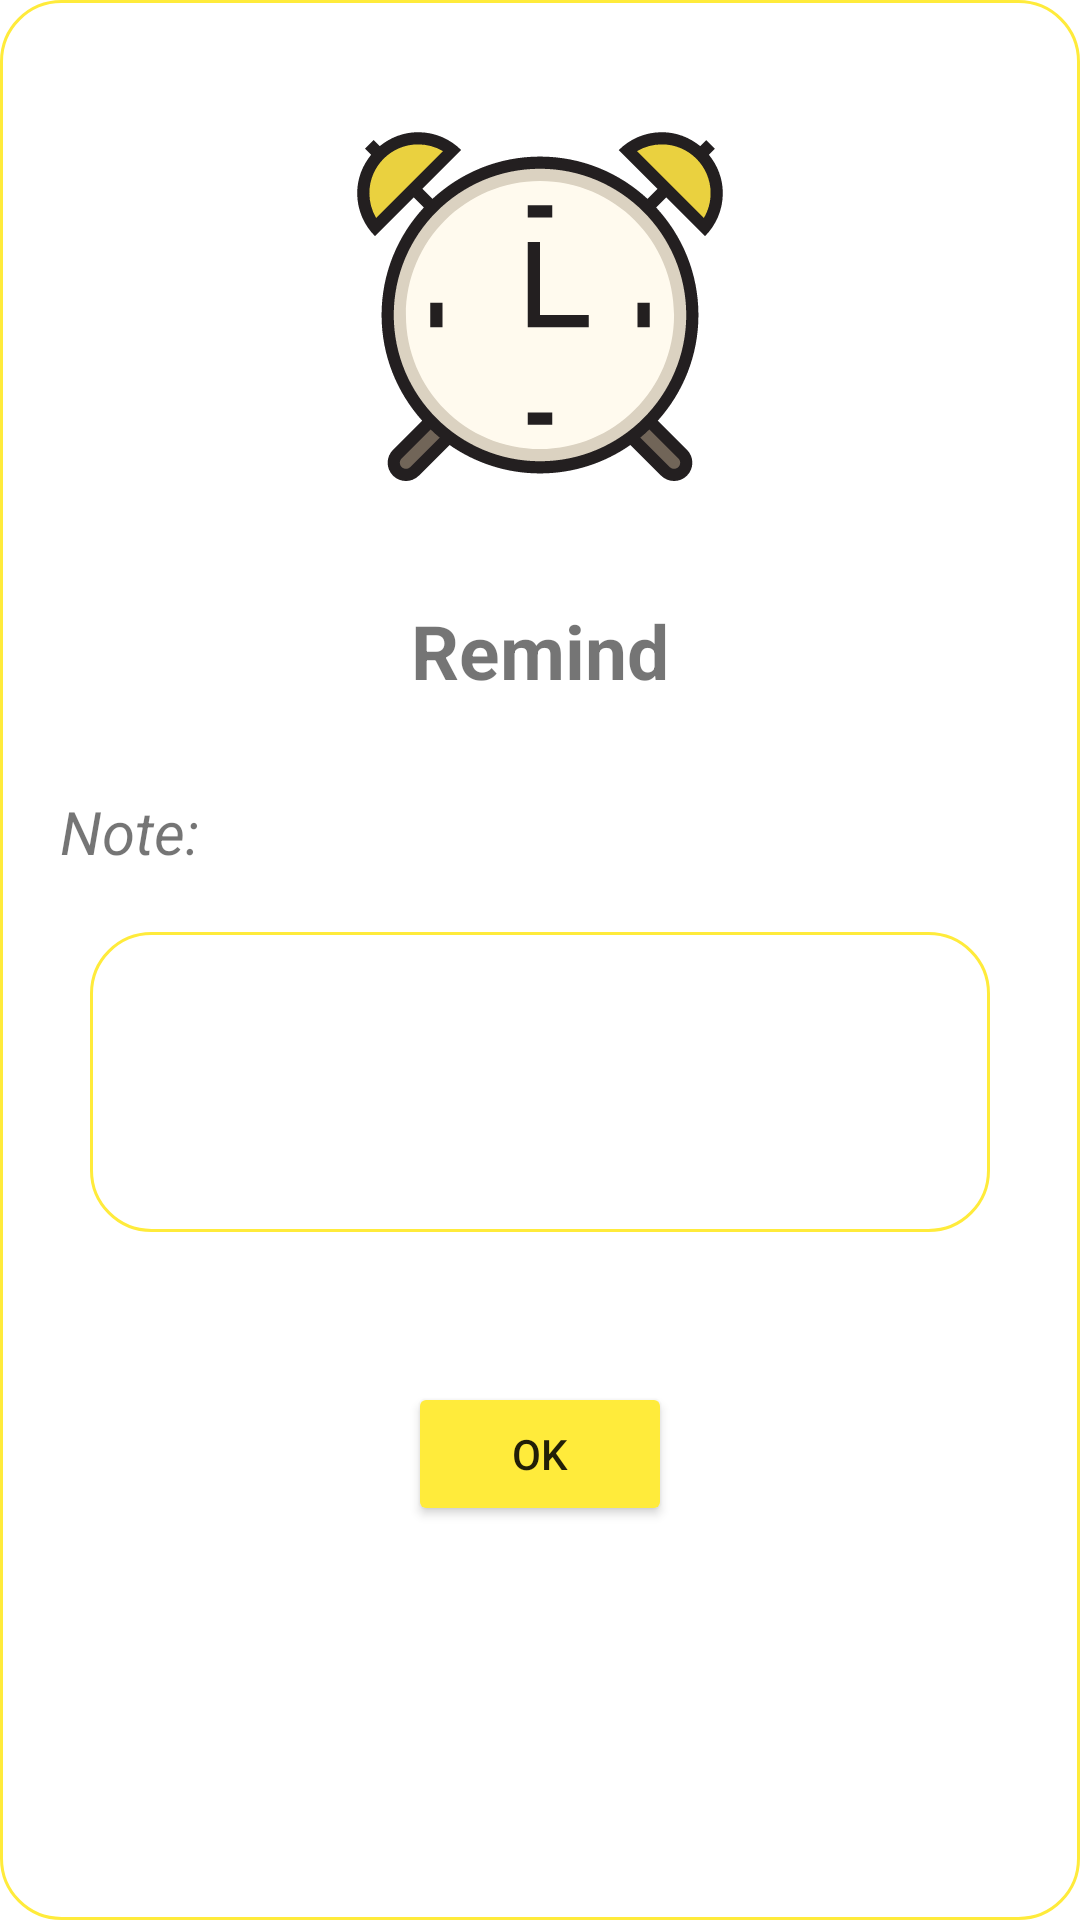

Produce the Android XML layout that renders to this screen, including the resource entries it uses.
<!-- AndroidManifest.xml: application theme Theme.BabyCare -->
<!-- res/layout/dialog_remind.xml -->
<?xml version="1.0" encoding="utf-8"?>
<androidx.constraintlayout.widget.ConstraintLayout xmlns:android="http://schemas.android.com/apk/res/android"
    android:layout_width="match_parent"
    android:layout_height="match_parent"
    xmlns:app="http://schemas.android.com/apk/res-auto"
    android:id="@+id/dl_alarm"
    android:minWidth="350dp"
    android:minHeight="600dp"
    android:background="@drawable/spline_dialog">

    <ImageView
        android:id="@+id/img_remind"
        android:layout_width="130dp"
        android:layout_height="130dp"
        app:layout_constraintTop_toTopOf="parent"
        app:layout_constraintStart_toStartOf="parent"
        app:layout_constraintEnd_toEndOf="parent"
        android:layout_marginTop="40dp"
        android:src="@drawable/alarm"
        />


    <TextView
        android:id="@+id/tv_title_remind"
        android:layout_width="match_parent"
        android:layout_height="wrap_content"
        app:layout_constraintTop_toBottomOf="@+id/img_remind"
        app:layout_constraintStart_toStartOf="parent"
        app:layout_constraintEnd_toEndOf="parent"
        android:gravity="center"
        android:layout_marginTop="30dp"
        android:text="Remind"
        android:textSize="25sp"
        android:textStyle="bold"
        />


    <TextView
        android:id="@+id/tv_note_title"
        android:layout_width="match_parent"
        android:layout_height="wrap_content"
        app:layout_constraintTop_toBottomOf="@+id/tv_title_remind"
        app:layout_constraintStart_toStartOf="parent"
        android:layout_marginStart="20dp"
        android:layout_marginTop="30dp"
        android:text="Note:"
        android:textSize="20sp"
        android:textStyle="italic"
        />

    <TextView
        android:id="@+id/tv_note_remind"
        android:layout_width="300dp"
        android:layout_height="100dp"
        app:layout_constraintTop_toBottomOf="@+id/tv_note_title"
        app:layout_constraintStart_toStartOf="parent"
        app:layout_constraintEnd_toEndOf="parent"
        android:layout_marginTop="20dp"
        android:paddingStart="10dp"
        android:paddingEnd="10dp"
        android:inputType="text"
        android:background="@drawable/spline"/>

    <Button
        android:id="@+id/btn_remind"
        android:layout_width="wrap_content"
        android:layout_height="wrap_content"
        app:layout_constraintTop_toBottomOf="@id/tv_note_remind"
        app:layout_constraintStart_toStartOf="parent"
        app:layout_constraintEnd_toEndOf="parent"
        android:layout_marginTop="50dp"
        android:text="OK"
        android:backgroundTint="@color/orange"/>


</androidx.constraintlayout.widget.ConstraintLayout>
<!-- resources referenced by this layout -->
<resources>
  <color name="orange">#FFEB3B</color>
  <!-- drawable alarm: vector/xml drawable (drawable, 3069 chars, omitted) -->
  <!-- drawable spline (drawable) -->
  <?xml version="1.0" encoding="utf-8"?>
  <shape xmlns:android="http://schemas.android.com/apk/res/android"
      android:shape="rectangle">
  
      <corners android:radius="20dp"/>
      <stroke android:width="1dp"
          android:color="@color/orange"/>
  
  </shape>
  <!-- drawable spline_dialog (drawable) -->
  <?xml version="1.0" encoding="utf-8"?>
  <shape xmlns:android="http://schemas.android.com/apk/res/android"
      android:shape="rectangle">
  
      <corners android:radius="20dp"/>
      <stroke android:width="1dp"
          android:color="@color/orange"/>
      <solid android:color="@color/white"/>
  
  </shape>
  <style name="Theme.BabyCare" parent="Theme.MaterialComponents.DayNight.NoActionBar">
          
          <item name="colorPrimary">@color/orange2</item>
          <item name="colorPrimaryVariant">@color/orange2</item>
          <item name="colorOnPrimary">@color/white</item>
          
          <item name="colorSecondary">@color/orange</item>
          <item name="colorSecondaryVariant">@color/orange2</item>
          <item name="colorOnSecondary">@color/black</item>
          
          <item name="android:statusBarColor" tools:targetApi="l">@color/orange</item>
          
      </style>
  <color name="white">#FFFFFFFF</color>
  <color name="orange2">#67A3D3</color>
  <color name="black">#FF000000</color>
</resources>
